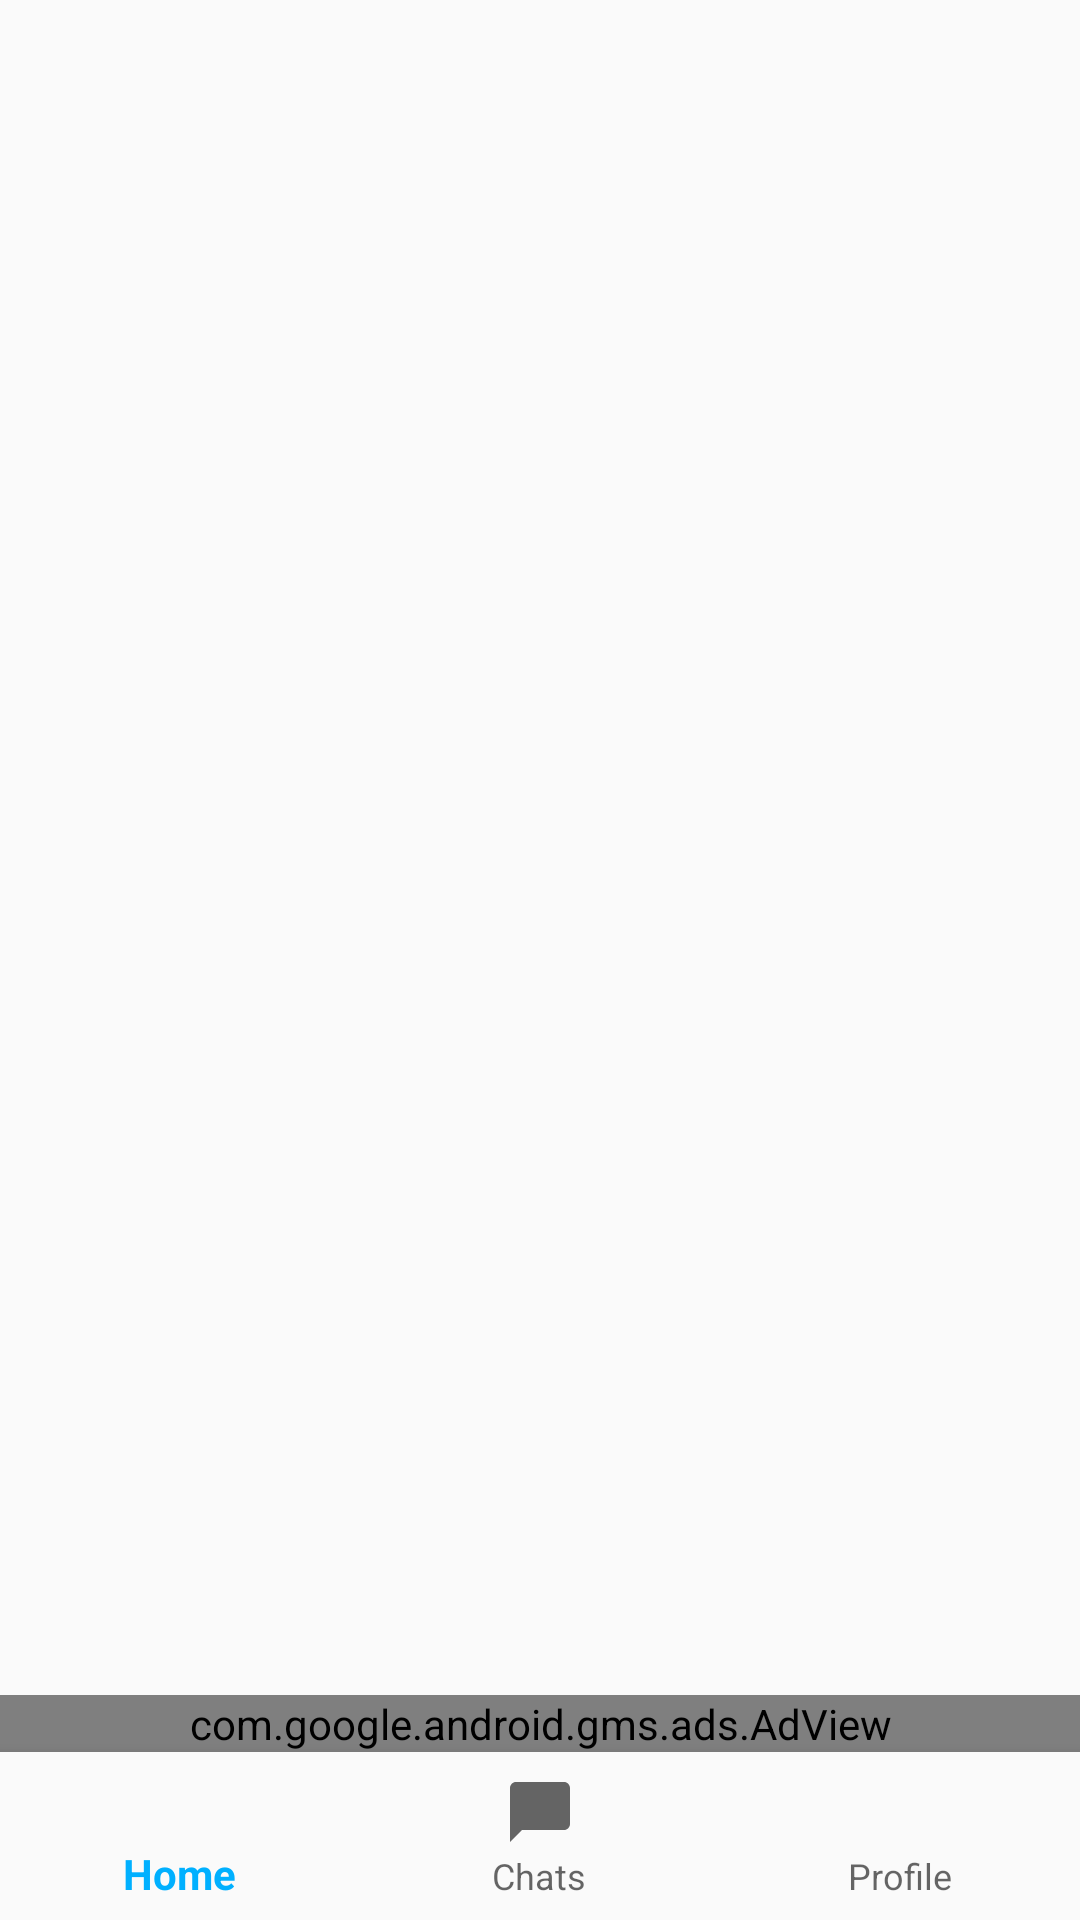

The Android layout XML behind this screen, and the referenced resources:
<!-- AndroidManifest.xml: application theme AppTheme -->
<!-- res/layout/activity_home.xml -->
<?xml version="1.0" encoding="utf-8"?>
<androidx.constraintlayout.widget.ConstraintLayout xmlns:android="http://schemas.android.com/apk/res/android"
    xmlns:app="http://schemas.android.com/apk/res-auto"
    xmlns:tools="http://schemas.android.com/tools"
    android:id="@+id/relativeLayout"
    android:layout_width="match_parent"
    android:layout_height="match_parent"
    tools:context=".JavaActivities.Home.HomeActivity">

    <com.google.android.gms.ads.AdView
        android:id="@+id/mainBannerAd"
        android:layout_width="0dp"
        android:layout_height="wrap_content"
        app:adSize="BANNER"
        app:layout_constraintBottom_toTopOf="@+id/bottomNavigation"
        app:adUnitId="ca-app-pub-8500038226121797/6670469189"
        app:layout_constraintEnd_toEndOf="parent"
        app:layout_constraintStart_toStartOf="parent" />

    <FrameLayout
        android:id="@+id/fragmentContainer"
        android:layout_width="0dp"
        android:layout_height="0dp"
        app:layout_constraintBottom_toTopOf="@+id/mainBannerAd"
        app:layout_constraintEnd_toEndOf="parent"
        app:layout_constraintStart_toStartOf="parent"
        app:layout_constraintTop_toTopOf="parent" />

    <com.google.android.material.bottomnavigation.BottomNavigationView
        android:id="@+id/bottomNavigation"
        android:layout_width="wrap_content"
        android:layout_height="wrap_content"
        android:background="?android:attr/windowBackground"
        android:backgroundTint="@color/colorBG"
        app:layout_constraintBottom_toBottomOf="parent"
        app:layout_constraintStart_toStartOf="@+id/fragmentContainer"
        app:menu="@menu/bottom_navigation">

    </com.google.android.material.bottomnavigation.BottomNavigationView>

</androidx.constraintlayout.widget.ConstraintLayout>
<!-- resources referenced by this layout -->
<resources>
  <color name="colorBG">#FFFFFF</color>
  <style name="AppTheme" parent="Theme.AppCompat.Light.NoActionBar">
          
          <item name="colorPrimary">@color/colorPrimary</item>
          <item name="colorPrimaryDark">@color/colorPrimaryDark</item>
          <item name="colorAccent">@color/colorAccent</item>
      </style>
  <color name="colorPrimary">#00B0FF</color>
  <color name="colorPrimaryDark">#222222</color>
  <color name="colorAccent">#FEB100</color>
</resources>
